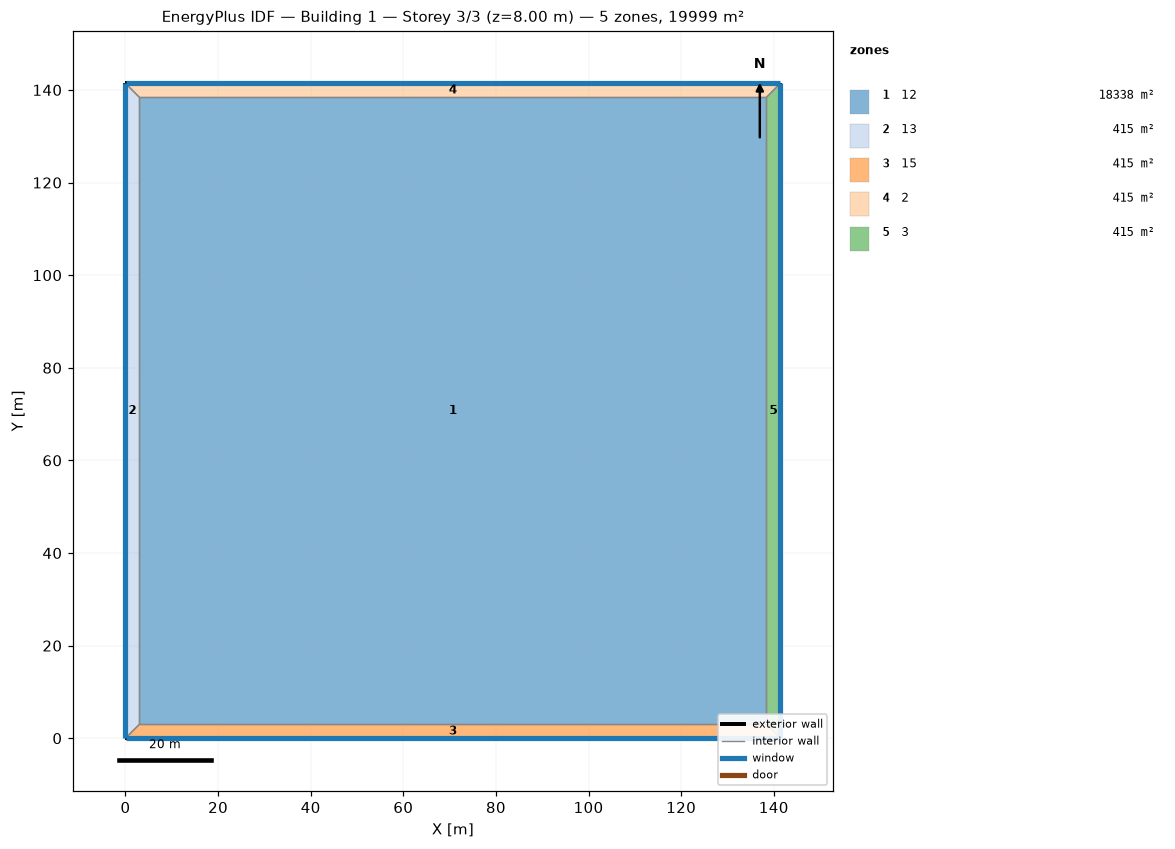
=== STOREY PLAN SPEC (per zone: floor XY polygon, exterior-wall plan segments, windows/doors) ===
zone 1: 12  (18338.0 m²)
  floor: (3.00, 3.00) (3.00, 138.42) (138.42, 138.42) (138.42, 3.00)
  interior walls: 4
zone 2: 13  (415.3 m²)
  floor: (0.00, 0.00) (0.00, 141.42) (3.00, 138.42) (3.00, 3.00)
  exterior wall: (0.00, 141.42) – (0.00, 0.00)  [141.4 m]
    window: (0.00, 141.39) – (0.00, 0.03)  [56.6 m²]
  interior walls: 3
zone 3: 15  (415.3 m²)
  floor: (141.42, 0.00) (0.00, 0.00) (3.00, 3.00) (138.42, 3.00)
  exterior wall: (0.00, 0.00) – (141.42, 0.00)  [141.4 m]
    window: (0.03, 0.00) – (141.39, 0.00)  [56.6 m²]
  interior walls: 3
zone 4: 2  (415.3 m²)
  floor: (0.00, 141.42) (141.42, 141.42) (138.42, 138.42) (3.00, 138.42)
  exterior wall: (141.42, 141.42) – (0.00, 141.42)  [141.4 m]
    window: (141.39, 141.42) – (0.03, 141.42)  [56.6 m²]
  interior walls: 3
zone 5: 3  (415.3 m²)
  floor: (141.42, 141.42) (141.42, 0.00) (138.42, 3.00) (138.42, 138.42)
  exterior wall: (141.42, 0.00) – (141.42, 141.42)  [141.4 m]
    window: (141.42, 0.03) – (141.42, 141.39)  [56.6 m²]
  interior walls: 3

=== DERIVED (storey summary) ===
Building: Building 1
Storey: 3 of 3  (floor level z = 8.00 m)
Storey gross floor area: 19999.0 m²
Zones on this storey: 5
  - 12: floor 18338.0 m²
  - 13: floor 415.3 m²; exterior wall 141.4 m (565.7 m²); 1 window(s) 56.6 m²; WWR 10.0%
  - 15: floor 415.3 m²; exterior wall 141.4 m (565.7 m²); 1 window(s) 56.6 m²; WWR 10.0%
  - 2: floor 415.3 m²; exterior wall 141.4 m (565.7 m²); 1 window(s) 56.6 m²; WWR 10.0%
  - 3: floor 415.3 m²; exterior wall 141.4 m (565.7 m²); 1 window(s) 56.6 m²; WWR 10.0%
Zone adjacency (shared interzone walls):
  - 12 ↔ 13
  - 12 ↔ 15
  - 12 ↔ 2
  - 12 ↔ 3
  - 13 ↔ 15
  - 13 ↔ 2
  - 15 ↔ 3
  - 2 ↔ 3